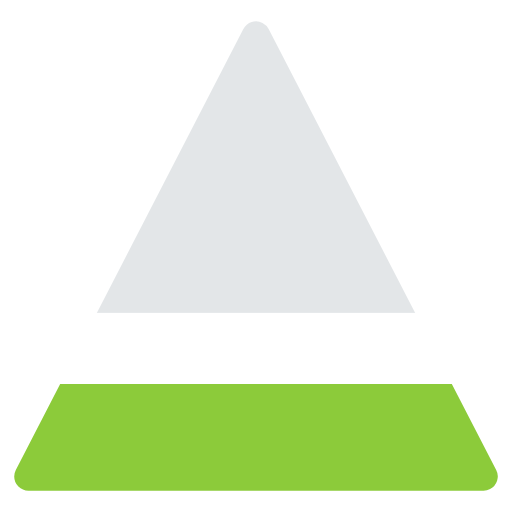
t = 0.00 s
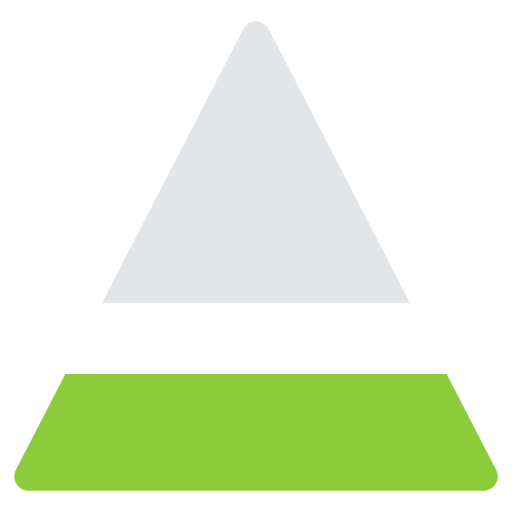
t = 0.43 s
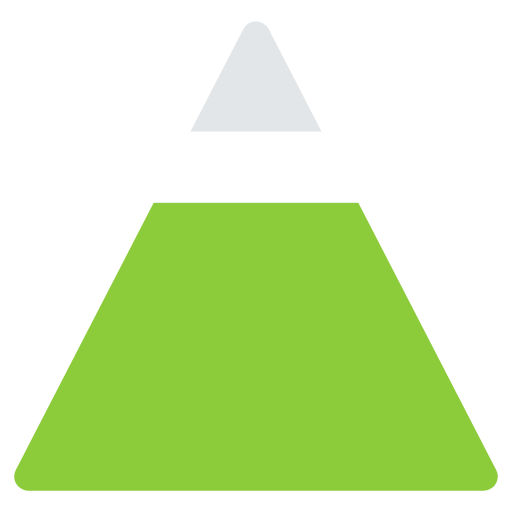
t = 0.86 s
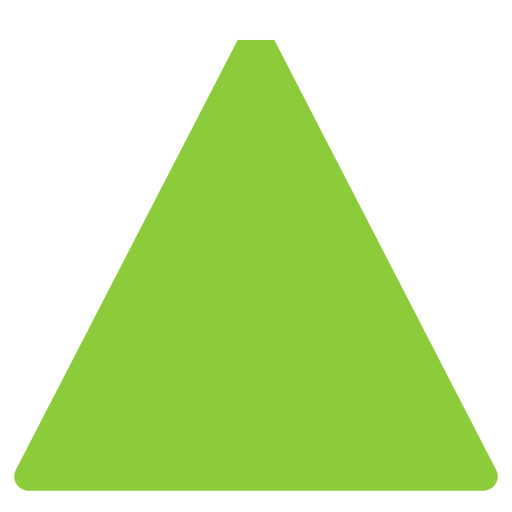
t = 1.19 s
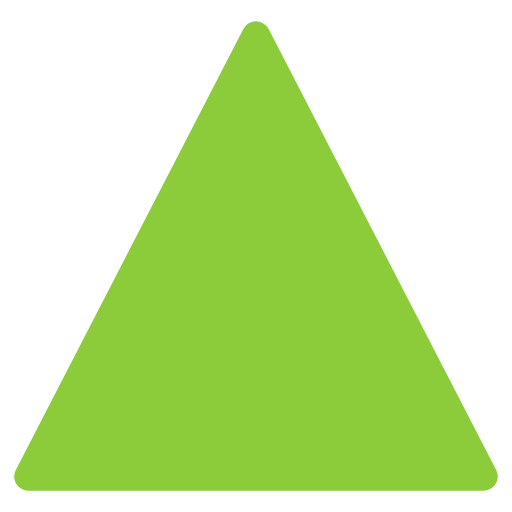
t = 1.63 s
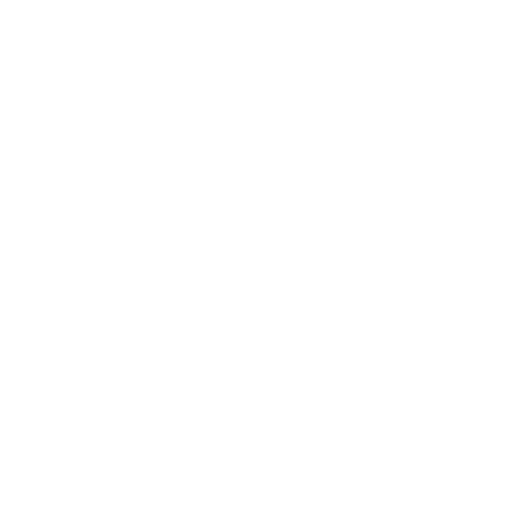
t = 2.02 s

The animated SVG that drew these frames (rendered in a browser with its animation timeline set to each time). Animation: 3 SMIL elements (animate=3); one cycle of 2.40 s, repeats indefinitely.

<svg xmlns="http://www.w3.org/2000/svg" viewBox="14 13 72 72" role="img" aria-label="Loading">
<defs><mask id="tri" maskUnits="userSpaceOnUse" x="0" y="0" width="100" height="100">
<polygon points="50,18 82,80 18,80" fill="#fff" stroke="#fff" stroke-width="4" stroke-linejoin="round"/>
<rect x="0" y="57" width="100" height="10" fill="#000"><animate attributeName="y" values="57;57;2;2;57;57" keyTimes="0;0.12;0.62;0.849;0.85;1" calcMode="spline" keySplines="0 0 1 1;0.45 0 0.55 1;0 0 1 1;0 0 1 1;0 0 1 1" dur="2.4s" repeatCount="indefinite"/></rect>
</mask></defs>
<g mask="url(#tri)"><animate attributeName="opacity" values="1;1;0;0;1" keyTimes="0;0.72;0.84;0.86;1" dur="2.4s" repeatCount="indefinite"/>
<rect x="0" y="0" width="100" height="100" fill="#E3E6E8"/>
<rect x="0" y="67" width="100" height="100" fill="#8CCB3A"><animate attributeName="y" values="67;67;12;12;67;67" keyTimes="0;0.12;0.62;0.849;0.85;1" calcMode="spline" keySplines="0 0 1 1;0.45 0 0.55 1;0 0 1 1;0 0 1 1;0 0 1 1" dur="2.4s" repeatCount="indefinite"/></rect></g>
</svg>
